Dataset: data (GitHub, Gizemcumen/Data_collection_device). Classes: augmented bad, augmented good, bad, good.

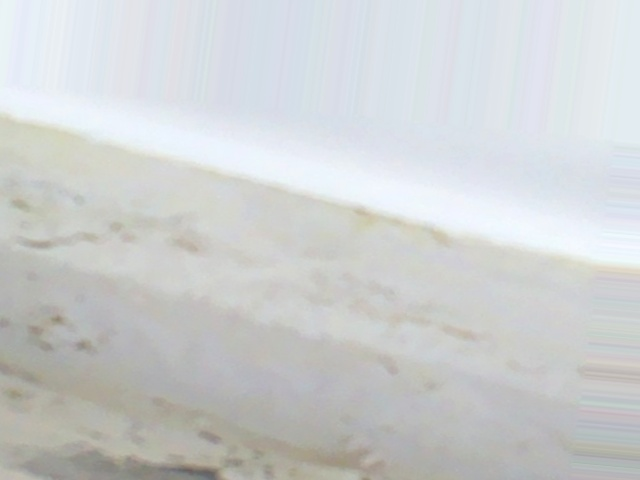
Label: augmented bad

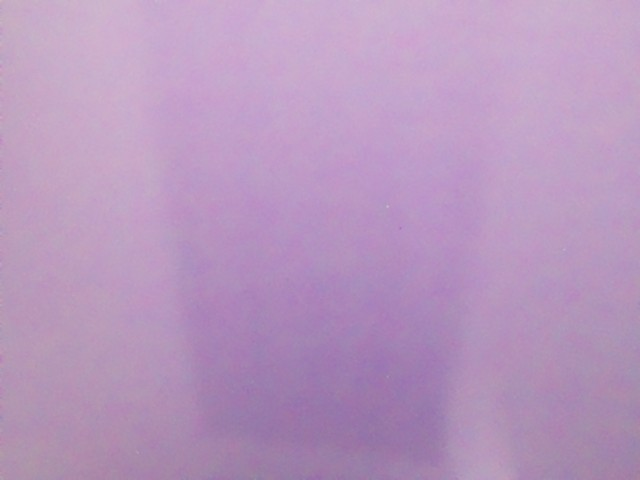
Label: good

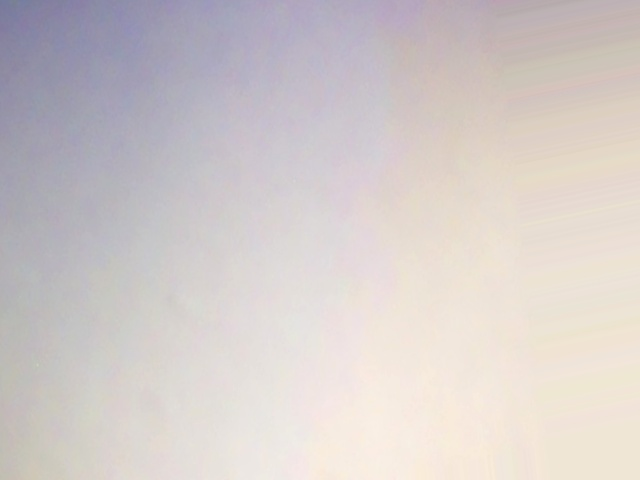
Label: augmented good

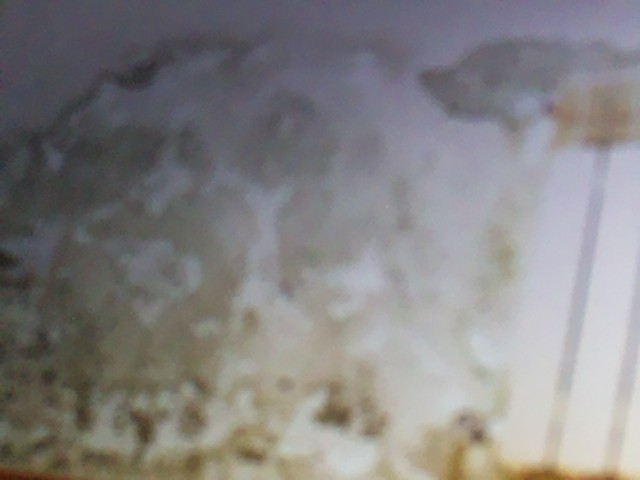
Label: bad

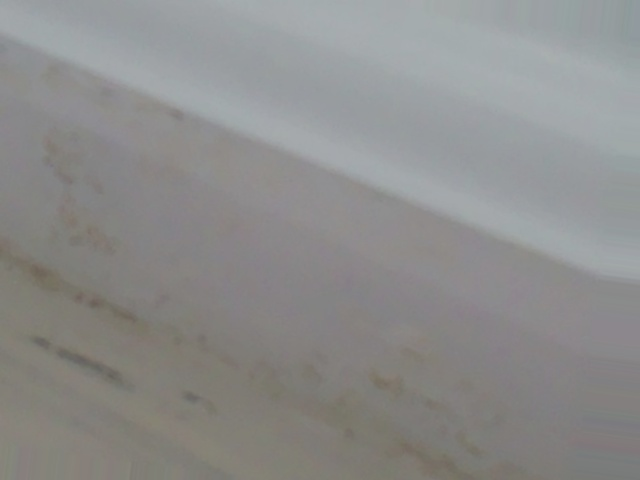
Label: augmented bad

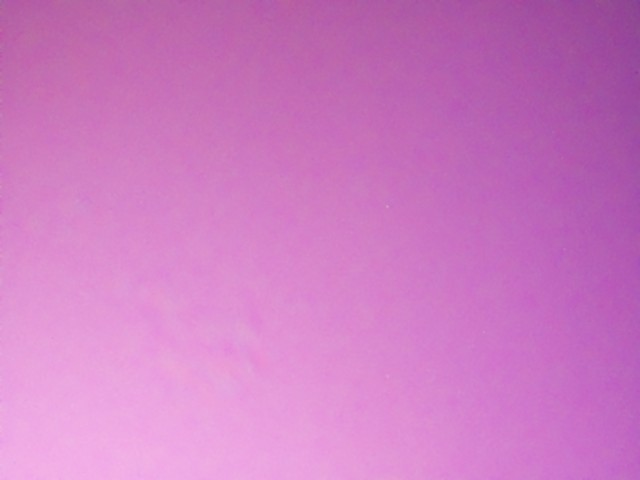
Label: good
